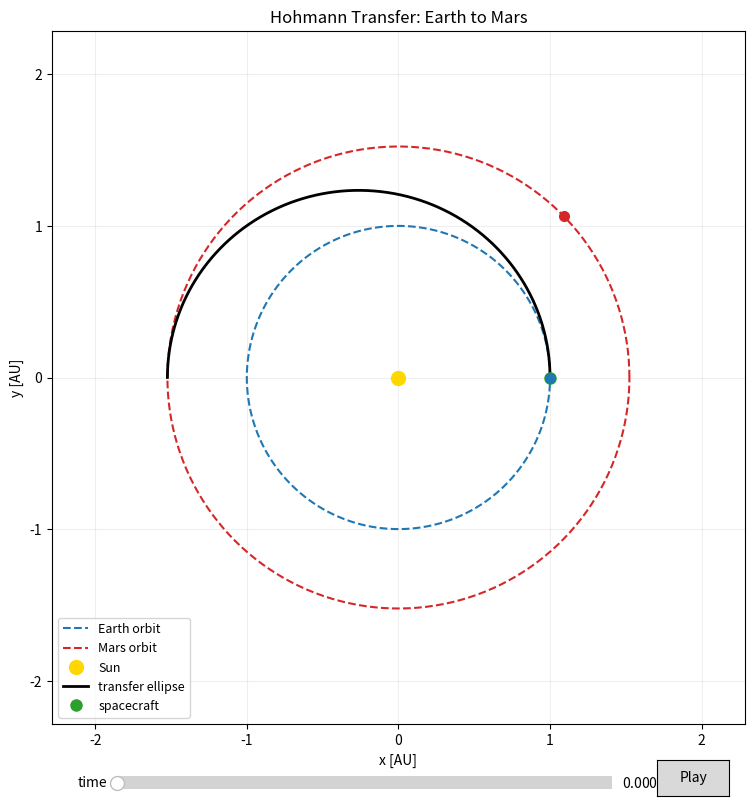

Source code (Python): (Note: this script raises an exception after producing the figure.)
#!/usr/bin/env python3
"""
Interactive Hohmann transfer visualization with a time slider.

This script plots the Earth-to-Mars Hohmann transfer ellipse and allows the
user to scrub through the transfer using a matplotlib slider. A play button can
advance the trajectory in real time.

If no graphical display is available, the script saves a PNG instead.
"""

import os
import sys

import numpy as np
from scipy.integrate import solve_ivp

import matplotlib

try:
    matplotlib.use("TkAgg")
except Exception:
    try:
        matplotlib.use("Qt5Agg")
    except Exception:
        matplotlib.use("Agg")

import matplotlib.pyplot as plt
from matplotlib.widgets import Slider, Button

MU_S = 1.32712440018e11
AU = 1.495978707e8
R1 = 1.0 * AU
R2 = 1.523679 * AU
DAY = 86400.0

n_E = np.sqrt(MU_S / R1**3)
n_M = np.sqrt(MU_S / R2**3)
a_T = 0.5 * (R1 + R2)
T_H = np.pi * np.sqrt(a_T**3 / MU_S)
psi0 = np.pi - n_M * T_H
v_E = np.sqrt(MU_S / R1)
v_M = np.sqrt(MU_S / R2)
v_dep = np.sqrt(MU_S * (2 / R1 - 1 / a_T))
dv1 = v_dep - v_E


def earth_pos(t):
    return R1 * np.array([np.cos(n_E * t), np.sin(n_E * t)])


def mars_pos(t):
    ang = psi0 + n_M * t
    return R2 * np.array([np.cos(ang), np.sin(ang)])


def kepler_rhs(t, s):
    x, y, vx, vy = s
    r3 = (x * x + y * y) ** 1.5
    return [vx, vy, -MU_S * x / r3, -MU_S * y / r3]


def propagate(dv, t_end):
    s0 = [R1, 0.0, 0.0, v_E + dv]
    return solve_ivp(
        kepler_rhs,
        [0.0, t_end],
        s0,
        method="DOP853",
        rtol=1e-12,
        atol=1e-6,
        dense_output=True,
    )


sol0 = propagate(dv1, 1.05 * T_H)

# Sample the transfer trajectory for plotting and the slider state.
trajectory_t = np.linspace(0.0, T_H, 1000)
trajectory_xy = np.array([sol0.sol(t)[:2] for t in trajectory_t]) / AU

# Earth and Mars orbit rings for reference.
orbit_t = np.linspace(0, 2 * np.pi, 500)
earth_orbit = np.column_stack([
    R1 * np.cos(orbit_t) / AU,
    R1 * np.sin(orbit_t) / AU,
])
mars_orbit = np.column_stack([
    R2 * np.cos(orbit_t) / AU,
    R2 * np.sin(orbit_t) / AU,
])

fig, ax = plt.subplots(figsize=(9, 9))
ax.set_aspect("equal")
ax.set_xlim(-1.5 * (R2 / AU), 1.5 * (R2 / AU))
ax.set_ylim(-1.5 * (R2 / AU), 1.5 * (R2 / AU))
ax.set_xlabel("x [AU]")
ax.set_ylabel("y [AU]")
ax.set_title("Hohmann Transfer: Earth to Mars")
ax.grid(alpha=0.2)

# Static orbital paths.
ax.plot(earth_orbit[:, 0], earth_orbit[:, 1], "--", color="tab:blue", lw=1.5, label="Earth orbit")
ax.plot(mars_orbit[:, 0], mars_orbit[:, 1], "--", color="tab:red", lw=1.5, label="Mars orbit")
ax.plot(0, 0, "o", color="gold", markersize=10, label="Sun")

# Trajectory of the transfer arc.
transfer_line, = ax.plot(trajectory_xy[:, 0], trajectory_xy[:, 1], color="black", lw=2, label="transfer ellipse")

# Spacecraft marker and trail.
spacecraft, = ax.plot([], [], "o", color="tab:green", markersize=8, label="spacecraft")
trail, = ax.plot([], [], color="tab:green", lw=2, alpha=0.7)

# Plot Earth and Mars current positions.
launch_marker, = ax.plot([], [], "o", color="tab:blue", markersize=7)
arrival_marker, = ax.plot([], [], "o", color="tab:red", markersize=7)

legend = ax.legend(loc="lower left", fontsize=9)

# Slider and play button.
ax_slider = plt.axes([0.2, 0.03, 0.55, 0.03])
slider = Slider(ax_slider, "time", 0.0, T_H, valinit=0.0)

play_ax = plt.axes([0.8, 0.03, 0.08, 0.04])
button = Button(play_ax, "Play")

animating = False


def update_state(t_val):
    pos = sol0.sol(t_val)[:2] / AU
    trail_xy = np.array([sol0.sol(tt)[:2] for tt in np.linspace(0.0, t_val, 200)]) / AU
    trail.set_data(trail_xy[:, 0], trail_xy[:, 1])
    spacecraft.set_data([pos[0]], [pos[1]])

    e_pos = earth_pos(t_val) / AU
    m_pos = mars_pos(t_val) / AU
    launch_marker.set_data([e_pos[0]], [e_pos[1]])
    arrival_marker.set_data([m_pos[0]], [m_pos[1]])

    fig.canvas.draw_idle()


def slider_update(val):
    update_state(float(val))


slider.on_changed(slider_update)


def play_toggle(_event):
    global animating
    animating = not animating
    button.label.set_text("Pause" if animating else "Play")


button.on_clicked(play_toggle)


def animate(_):
    if animating:
        t_val = slider.val + 0.5 * DAY
        if t_val >= T_H:
            t_val = 0.0
        slider.set_val(t_val)
    return []


# Use a long enough interval to make the motion feel smooth but not too fast.
from matplotlib.animation import FuncAnimation
ani = FuncAnimation(fig, animate, interval=20, blit=False, cache_frame_data=False)

# Initialize the state at t = 0.
update_state(0.0)

output_path = os.path.join(os.path.dirname(__file__), "hohmann_slider.png")
if "--save" in sys.argv:
    fig.savefig(output_path, dpi=160)
    print(f"Saved {output_path}")
else:
    plt.show()
